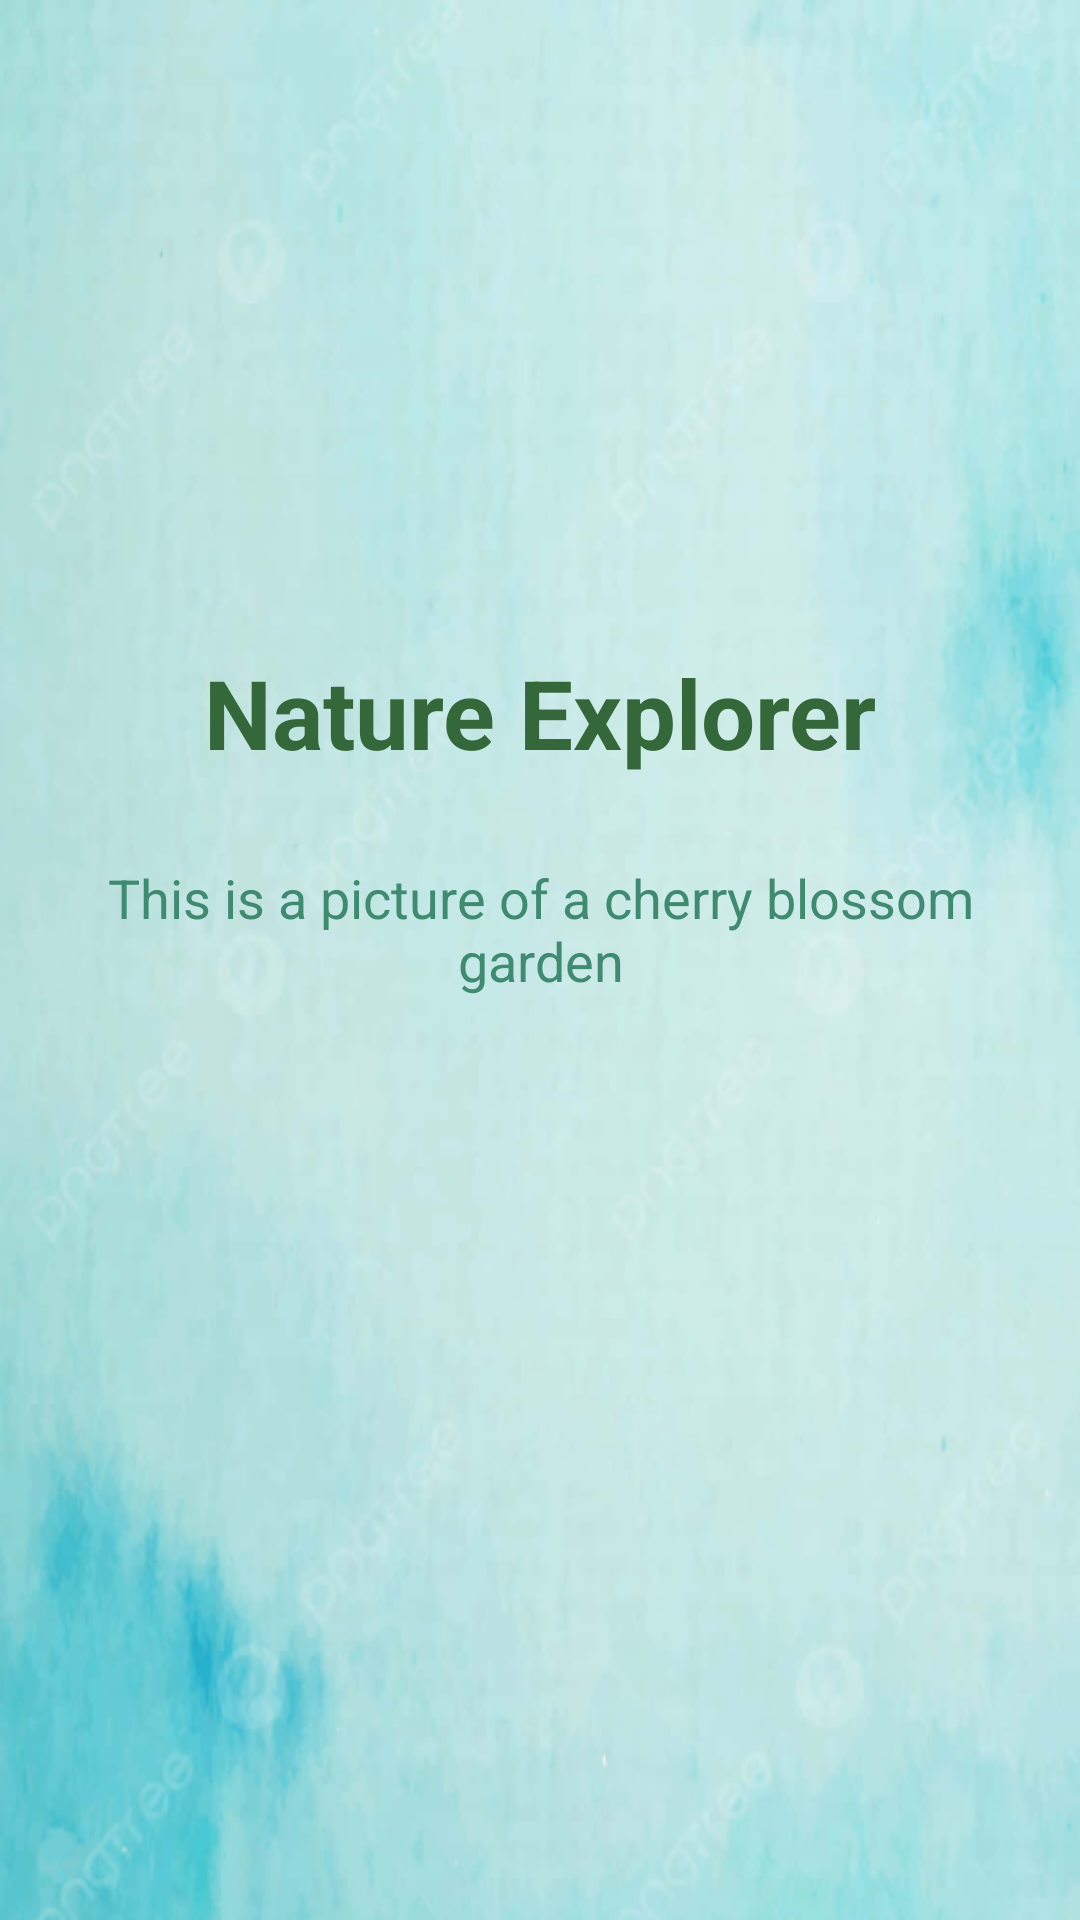

This screen was rendered from an Android layout file. Write that file and the resources it references.
<!-- AndroidManifest.xml: application theme Theme.Nature_Explorer -->
<!-- res/layout/activity_main.xml -->
<?xml version="1.0" encoding="utf-8"?>
<LinearLayout xmlns:android="http://schemas.android.com/apk/res/android"
    xmlns:app="http://schemas.android.com/apk/res-auto"
    android:id="@+id/drawerLayout"
    android:layout_width="match_parent"
    android:layout_height="match_parent"
        android:orientation="vertical"
        android:background="@drawable/background">




        <ImageView
            android:id="@+id/nature"
            android:layout_width="match_parent"
            android:layout_height="200dp"
            android:scaleType="centerCrop"
            app:srcCompat="@drawable/nature" />


        <TextView
            android:layout_width="match_parent"
            android:layout_height="wrap_content"
            android:text="Nature Explorer"
            android:textAlignment="center"
            android:textColor="@color/green"
            android:textSize="32sp"
            android:textStyle="bold"
            android:padding="16dp" />


        <TextView
            android:id="@+id/textView"
            android:layout_width="match_parent"
            android:layout_height="wrap_content"
            android:text="This is a picture of a cherry blossom garden"
            android:textAlignment="center"
            android:textColor="@color/lightgreen"
            android:textSize="18sp"
            android:padding="12dp" />

    </LinearLayout>
<!-- resources referenced by this layout -->
<resources>
  <color name="green">#346739</color>
  <color name="lightgreen">#408A71</color>
  <!-- drawable background: png bitmap (drawable, 198470 bytes) -->
  <style name="Theme.Nature_Explorer" parent="Base.Theme.Nature_Explorer" />
  <style name="Base.Theme.Nature_Explorer" parent="Theme.Material3.DayNight.NoActionBar">
          
          
      </style>
</resources>
